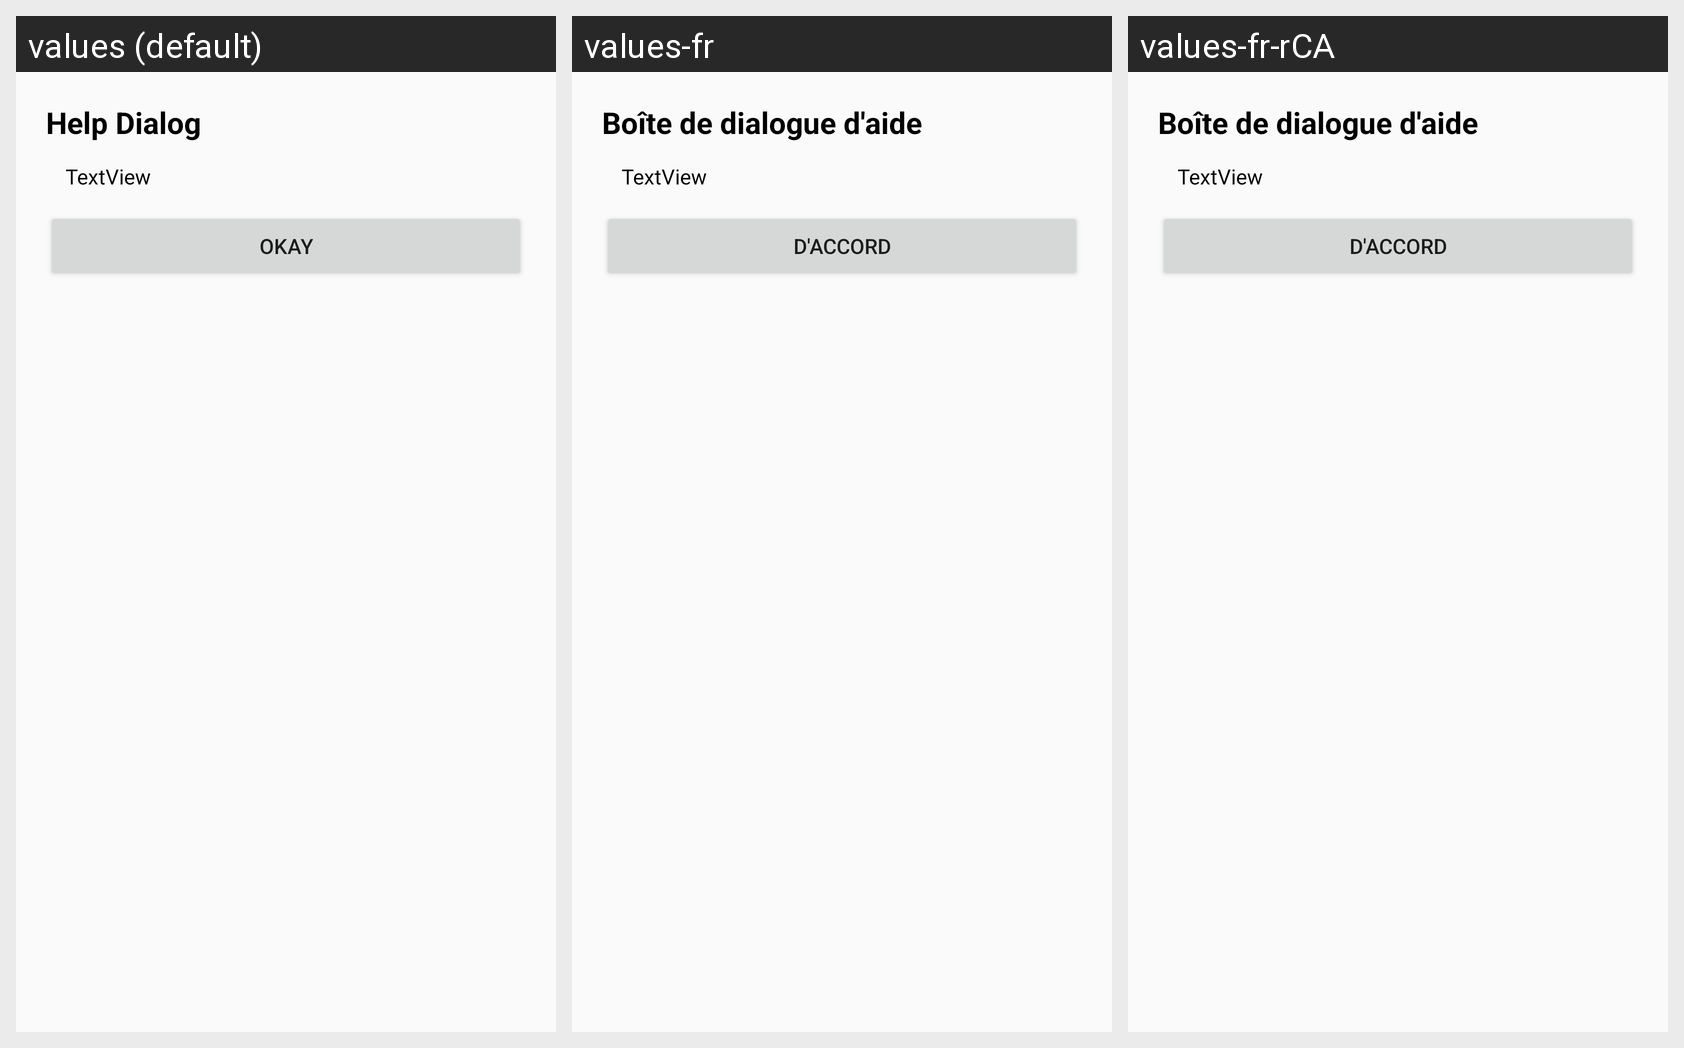

Strings drawn on this Android screen and how each of the app's shown locales translates them:
Android screen res/layout/fragment_help_dialog.xml rendered under 3 locales, left to right: values (default), values-fr, values-fr-rCA. Device: Nexus 5 (rendered at 1080×1920; each locale shown at half size, 540×960, under a caption strip naming it); theme Theme.CST2335FinalProject.
Strings drawn on this screen, with the default value and each locale's value (text and hints the layout hard-codes, and strings that could not be matched under every locale, appear in the picture but are not listed):

help_dialog
  values: Help Dialog
  values-fr: Boîte de dialogue d'aide
  values-fr-rCA: Boîte de dialogue d'aide

okay
  values: Okay
  values-fr: d'accord
  values-fr-rCA: d'accord
